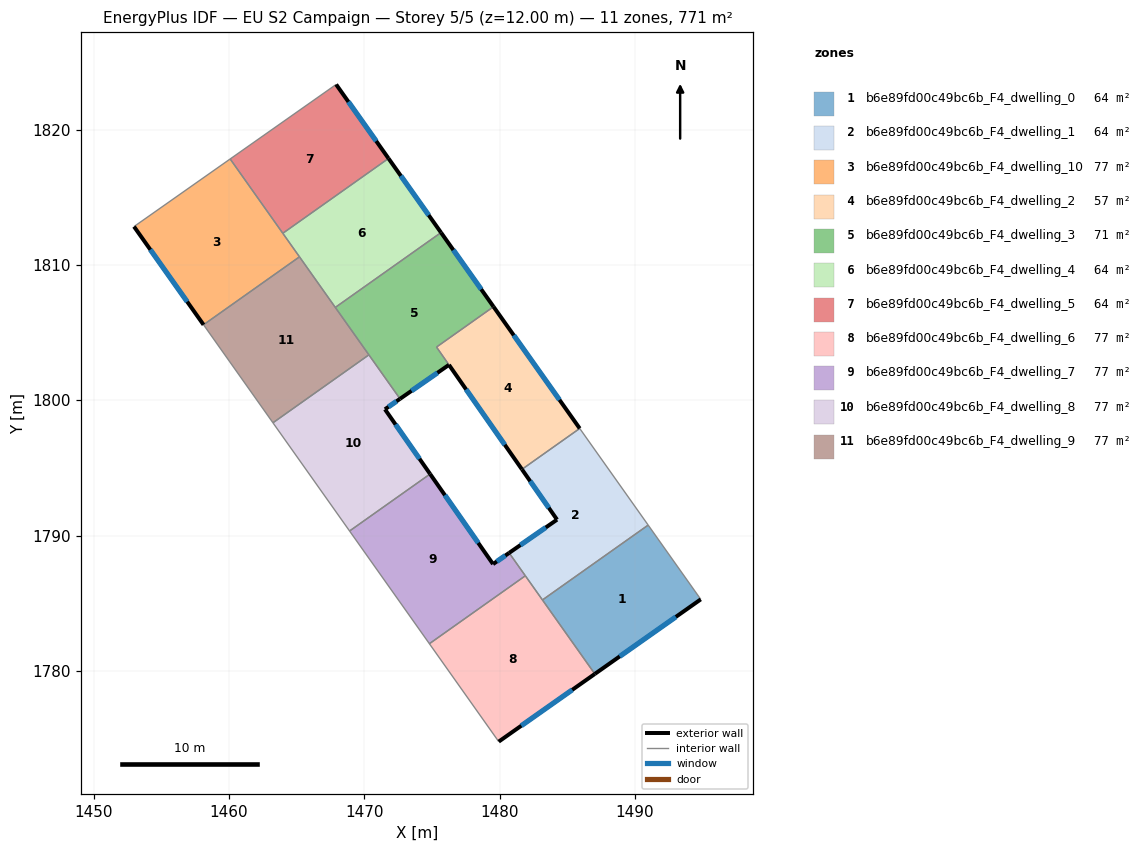
=== STOREY PLAN SPEC (per zone: floor XY polygon, exterior-wall plan segments, windows/doors) ===
zone 1: b6e89fd00c49bc6b_F4_dwelling_0  (64.3 m²)
  floor: (1490.97, 1790.77) (1494.86, 1785.28) (1487.03, 1779.77) (1483.16, 1785.24)
  exterior wall: (1487.03, 1779.77) – (1494.86, 1785.28)  [9.6 m]
    window: (1488.87, 1781.06) – (1493.02, 1783.99)  [8.1 m²]
  interior walls: 3
zone 2: b6e89fd00c49bc6b_F4_dwelling_1  (64.3 m²)
  floor: (1485.92, 1797.91) (1490.97, 1790.77) (1483.16, 1785.24) (1480.70, 1788.71) (1484.24, 1791.17) (1481.65, 1794.89)
  exterior wall: (1484.24, 1791.17) – (1480.70, 1788.71)  [4.3 m]
    window: (1483.41, 1790.60) – (1481.53, 1789.29)  [3.6 m²]
  exterior wall: (1481.65, 1794.89) – (1484.24, 1791.17)  [4.5 m]
    window: (1482.25, 1794.02) – (1483.63, 1792.05)  [3.8 m²]
  interior walls: 5
zone 3: b6e89fd00c49bc6b_F4_dwelling_10  (77.1 m²)
  floor: (1460.08, 1817.83) (1465.20, 1810.60) (1458.11, 1805.58) (1452.97, 1812.83)
  exterior wall: (1452.97, 1812.83) – (1458.11, 1805.58)  [8.9 m]
    window: (1454.18, 1811.13) – (1456.91, 1807.28)  [7.5 m²]
  interior walls: 4
zone 4: b6e89fd00c49bc6b_F4_dwelling_2  (57.3 m²)
  floor: (1479.54, 1806.91) (1485.92, 1797.91) (1481.65, 1794.89) (1475.34, 1803.93)
  exterior wall: (1485.92, 1797.91) – (1479.54, 1806.91)  [11.0 m]
    window: (1484.42, 1800.03) – (1481.04, 1804.80)  [9.3 m²]
  exterior wall: (1476.25, 1802.61) – (1481.65, 1794.89)  [9.4 m]
    window: (1477.52, 1800.80) – (1480.38, 1796.70)  [7.9 m²]
  interior walls: 3
zone 5: b6e89fd00c49bc6b_F4_dwelling_3  (71.3 m²)
  floor: (1475.66, 1812.39) (1479.54, 1806.91) (1475.33, 1803.93) (1476.25, 1802.61) (1472.64, 1800.10) (1467.85, 1806.86)
  exterior wall: (1479.54, 1806.91) – (1475.66, 1812.39)  [6.7 m]
    window: (1478.63, 1808.20) – (1476.58, 1811.10)  [5.7 m²]
  exterior wall: (1472.64, 1800.10) – (1476.25, 1802.61)  [4.4 m]
    window: (1473.48, 1800.69) – (1475.40, 1802.02)  [3.7 m²]
  interior walls: 5
zone 6: b6e89fd00c49bc6b_F4_dwelling_4  (64.3 m²)
  floor: (1471.78, 1817.87) (1475.66, 1812.39) (1467.85, 1806.86) (1463.97, 1812.34)
  exterior wall: (1475.66, 1812.39) – (1471.78, 1817.87)  [6.7 m]
    window: (1474.75, 1813.68) – (1472.70, 1816.58)  [5.7 m²]
  interior walls: 4
zone 7: b6e89fd00c49bc6b_F4_dwelling_5  (64.3 m²)
  floor: (1467.91, 1823.34) (1471.78, 1817.87) (1463.97, 1812.34) (1460.08, 1817.83)
  exterior wall: (1471.78, 1817.87) – (1467.91, 1823.34)  [6.7 m]
    window: (1470.87, 1819.15) – (1468.82, 1822.05)  [5.7 m²]
  interior walls: 3
zone 8: b6e89fd00c49bc6b_F4_dwelling_6  (77.1 m²)
  floor: (1481.90, 1787.02) (1487.03, 1779.77) (1479.93, 1774.77) (1474.80, 1782.00)
  exterior wall: (1479.93, 1774.77) – (1487.03, 1779.77)  [8.7 m]
    window: (1481.60, 1775.94) – (1485.36, 1778.60)  [7.3 m²]
  interior walls: 4
zone 9: b6e89fd00c49bc6b_F4_dwelling_7  (77.1 m²)
  floor: (1480.70, 1788.71) (1481.90, 1787.02) (1474.80, 1782.00) (1468.91, 1790.33) (1474.86, 1794.55) (1479.51, 1787.89)
  exterior wall: (1480.70, 1788.71) – (1479.51, 1787.89)  [1.4 m]
    window: (1480.42, 1788.52) – (1479.79, 1788.08)  [1.2 m²]
  exterior wall: (1479.51, 1787.89) – (1474.86, 1794.55)  [8.1 m]
    window: (1478.42, 1789.45) – (1475.95, 1792.98)  [6.9 m²]
  interior walls: 4
zone 10: b6e89fd00c49bc6b_F4_dwelling_8  (77.1 m²)
  floor: (1472.64, 1800.10) (1471.52, 1799.33) (1474.86, 1794.55) (1468.91, 1790.33) (1463.24, 1798.33) (1470.33, 1803.35)
  exterior wall: (1471.52, 1799.33) – (1472.64, 1800.10)  [1.4 m]
    window: (1471.78, 1799.51) – (1472.37, 1799.92)  [1.1 m²]
  exterior wall: (1474.86, 1794.55) – (1471.52, 1799.33)  [5.8 m]
    window: (1474.07, 1795.67) – (1472.30, 1798.21)  [4.9 m²]
  interior walls: 4
zone 11: b6e89fd00c49bc6b_F4_dwelling_9  (77.1 m²)
  floor: (1465.20, 1810.60) (1470.33, 1803.35) (1463.24, 1798.33) (1458.11, 1805.58)
  interior walls: 5

=== DERIVED (storey summary) ===
Building: EU S2 Campaign
Storey: 5 of 5  (floor level z = 12.00 m)
Storey gross floor area: 771.3 m²
Zones on this storey: 11
  - b6e89fd00c49bc6b_F4_dwelling_0: floor 64.3 m²; exterior wall 9.6 m (28.7 m²); 1 window(s) 8.1 m²; WWR 28.1%
  - b6e89fd00c49bc6b_F4_dwelling_1: floor 64.3 m²; exterior wall 8.8 m (26.5 m²); 2 window(s) 7.5 m²; WWR 28.1%
  - b6e89fd00c49bc6b_F4_dwelling_10: floor 77.1 m²; exterior wall 8.9 m (26.7 m²); 1 window(s) 7.5 m²; WWR 28.1%
  - b6e89fd00c49bc6b_F4_dwelling_2: floor 57.3 m²; exterior wall 20.4 m (61.3 m²); 2 window(s) 17.3 m²; WWR 28.1%
  - b6e89fd00c49bc6b_F4_dwelling_3: floor 71.3 m²; exterior wall 11.1 m (33.3 m²); 2 window(s) 9.4 m²; WWR 28.1%
  - b6e89fd00c49bc6b_F4_dwelling_4: floor 64.3 m²; exterior wall 6.7 m (20.1 m²); 1 window(s) 5.7 m²; WWR 28.1%
  - b6e89fd00c49bc6b_F4_dwelling_5: floor 64.3 m²; exterior wall 6.7 m (20.1 m²); 1 window(s) 5.7 m²; WWR 28.1%
  - b6e89fd00c49bc6b_F4_dwelling_6: floor 77.1 m²; exterior wall 8.7 m (26.1 m²); 1 window(s) 7.3 m²; WWR 28.1%
  - b6e89fd00c49bc6b_F4_dwelling_7: floor 77.1 m²; exterior wall 9.6 m (28.7 m²); 2 window(s) 8.1 m²; WWR 28.1%
  - b6e89fd00c49bc6b_F4_dwelling_8: floor 77.1 m²; exterior wall 7.2 m (21.6 m²); 2 window(s) 6.1 m²; WWR 28.1%
  - b6e89fd00c49bc6b_F4_dwelling_9: floor 77.1 m²
Zone adjacency (shared interzone walls):
  - b6e89fd00c49bc6b_F4_dwelling_0 ↔ b6e89fd00c49bc6b_F4_dwelling_1
  - b6e89fd00c49bc6b_F4_dwelling_0 ↔ b6e89fd00c49bc6b_F4_dwelling_6
  - b6e89fd00c49bc6b_F4_dwelling_1 ↔ b6e89fd00c49bc6b_F4_dwelling_2
  - b6e89fd00c49bc6b_F4_dwelling_1 ↔ b6e89fd00c49bc6b_F4_dwelling_6
  - b6e89fd00c49bc6b_F4_dwelling_1 ↔ b6e89fd00c49bc6b_F4_dwelling_7
  - b6e89fd00c49bc6b_F4_dwelling_10 ↔ b6e89fd00c49bc6b_F4_dwelling_4
  - b6e89fd00c49bc6b_F4_dwelling_10 ↔ b6e89fd00c49bc6b_F4_dwelling_5
  - b6e89fd00c49bc6b_F4_dwelling_10 ↔ b6e89fd00c49bc6b_F4_dwelling_9
  - b6e89fd00c49bc6b_F4_dwelling_2 ↔ b6e89fd00c49bc6b_F4_dwelling_3
  - b6e89fd00c49bc6b_F4_dwelling_3 ↔ b6e89fd00c49bc6b_F4_dwelling_4
  - b6e89fd00c49bc6b_F4_dwelling_3 ↔ b6e89fd00c49bc6b_F4_dwelling_8
  - b6e89fd00c49bc6b_F4_dwelling_3 ↔ b6e89fd00c49bc6b_F4_dwelling_9
  - b6e89fd00c49bc6b_F4_dwelling_4 ↔ b6e89fd00c49bc6b_F4_dwelling_5
  - b6e89fd00c49bc6b_F4_dwelling_4 ↔ b6e89fd00c49bc6b_F4_dwelling_9
  - b6e89fd00c49bc6b_F4_dwelling_6 ↔ b6e89fd00c49bc6b_F4_dwelling_7
  - b6e89fd00c49bc6b_F4_dwelling_7 ↔ b6e89fd00c49bc6b_F4_dwelling_8
  - b6e89fd00c49bc6b_F4_dwelling_8 ↔ b6e89fd00c49bc6b_F4_dwelling_9